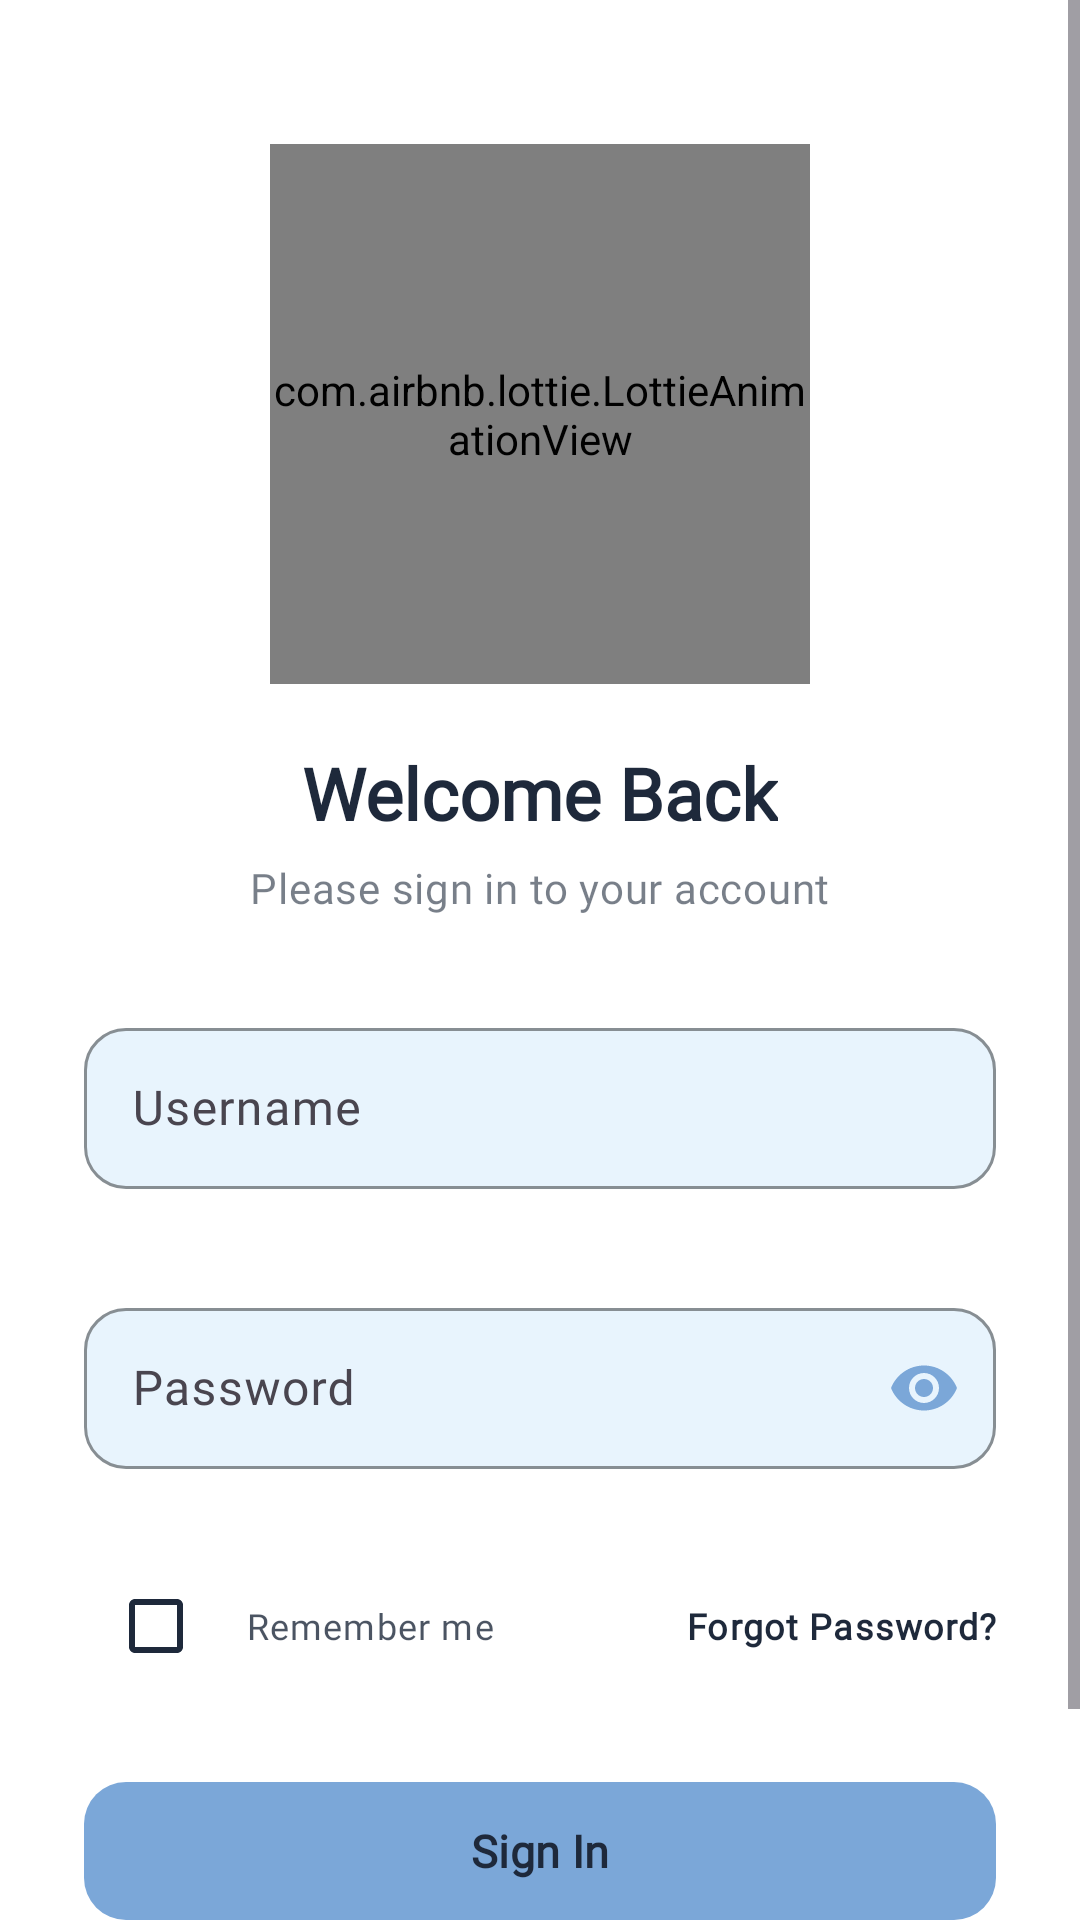

Produce the Android XML layout that renders to this screen, including the resource entries it uses.
<!-- AndroidManifest.xml: application theme Theme.Kitsune -->
<!-- res/layout/activity_login.xml -->
<?xml version="1.0" encoding="utf-8"?>
<ScrollView xmlns:android="http://schemas.android.com/apk/res/android"
    xmlns:app="http://schemas.android.com/apk/res-auto"
    xmlns:tools="http://schemas.android.com/tools"
    android:layout_width="match_parent"
    android:layout_height="match_parent"
    android:background="?attr/color_1"
    android:fillViewport="true">

    <LinearLayout
        android:layout_width="match_parent"
        android:layout_height="wrap_content"
        android:orientation="vertical"
        android:paddingHorizontal="28dp"
        android:paddingTop="48dp"
        android:paddingBottom="32dp"
        tools:ignore="ExtraText">

        
        <com.airbnb.lottie.LottieAnimationView
            android:id="@+id/lottieAnimationView"
            android:layout_width="180dp"
            android:layout_height="180dp"
            android:layout_gravity="center_horizontal"
            app:lottie_autoPlay="true"
            app:lottie_loop="true" />

        
        <TextView
            android:layout_width="wrap_content"
            android:layout_height="wrap_content"
            android:layout_gravity="center_horizontal"
            android:layout_marginTop="20dp"
            android:text="@string/welcome_back"
            android:fontFamily="@font/linottebold"
            android:textAppearance="?attr/textAppearanceHeadlineSmall"
            android:textColor="?attr/text_color"
            android:textStyle="bold" />

        
        <TextView
            android:layout_width="wrap_content"
            android:layout_height="wrap_content"
            android:layout_gravity="center_horizontal"
            android:layout_marginTop="6dp"
            android:layout_marginBottom="32dp"
            android:text="@string/please_sign_in"
            android:fontFamily="@font/linottesemibold"
            android:textAppearance="?attr/textAppearanceBodyMedium"
            android:textColor="?attr/text_color"
            android:alpha="0.6"/>

        
        <LinearLayout
            android:layout_width="match_parent"
            android:layout_height="wrap_content"
            android:orientation="vertical">

            
            <com.google.android.material.textfield.TextInputLayout
                android:id="@+id/tilUsername"
                style="@style/Widget.Material3.TextInputLayout.OutlinedBox"
                android:layout_width="match_parent"
                android:layout_height="wrap_content"
                android:layout_marginBottom="14dp"
                app:boxCornerRadiusBottomEnd="14dp"
                app:boxCornerRadiusBottomStart="14dp"
                app:boxCornerRadiusTopEnd="14dp"
                app:boxCornerRadiusTopStart="14dp"
                app:boxStrokeColor="?attr/color_yellow"
                app:endIconMode="clear_text"
                app:endIconTint="?attr/color_4"
                app:errorEnabled="true"
                app:hintTextColor="?attr/color_yellow"
                app:startIconDrawable="@drawable/ic_person"
                app:boxBackgroundColor="?attr/color_2"
                app:startIconTint="?attr/color_4">

                <com.google.android.material.textfield.TextInputEditText
                    android:id="@+id/etUsername"
                    android:layout_width="match_parent"
                    android:layout_height="wrap_content"
                    android:hint="@string/username_hint"
                    android:fontFamily="@font/linottesemibold"
                    android:inputType="text"
                    android:paddingTop="16dp"
                    android:paddingBottom="16dp"
                    android:textColor="?attr/text_color"
                    android:textColorHint="?attr/text_color" />
            </com.google.android.material.textfield.TextInputLayout>

            
            <com.google.android.material.textfield.TextInputLayout
                android:id="@+id/tilPassword"
                style="@style/Widget.Material3.TextInputLayout.OutlinedBox"
                android:layout_width="match_parent"
                android:layout_height="wrap_content"
                android:layout_marginBottom="8dp"
                app:boxCornerRadiusBottomEnd="14dp"
                app:boxCornerRadiusBottomStart="14dp"
                app:boxCornerRadiusTopEnd="14dp"
                app:boxCornerRadiusTopStart="14dp"
                app:boxStrokeColor="?attr/color_yellow"
                app:endIconMode="password_toggle"
                app:endIconTint="?attr/color_4"
                app:errorEnabled="true"
                app:hintTextColor="?attr/color_yellow"
                app:startIconDrawable="@drawable/ic_lock"
                app:startIconTint="?attr/color_4"
                app:boxBackgroundColor="?attr/color_2">

                <com.google.android.material.textfield.TextInputEditText
                    android:id="@+id/etPassword"
                    android:layout_width="match_parent"
                    android:layout_height="wrap_content"
                    android:hint="@string/password_hint"
                    android:fontFamily="@font/linottesemibold"
                    android:inputType="textPassword"
                    android:paddingTop="16dp"
                    android:paddingBottom="16dp"
                    android:textColor="?attr/text_color"
                    android:textColorHint="?attr/text_color" />
            </com.google.android.material.textfield.TextInputLayout>

            
            <LinearLayout
                android:layout_width="match_parent"
                android:layout_height="wrap_content"
                android:layout_marginBottom="24dp"
                android:gravity="center_vertical"
                android:orientation="horizontal">

                <com.google.android.material.checkbox.MaterialCheckBox
                    android:id="@+id/cbRememberMe"
                    android:layout_width="wrap_content"
                    android:layout_height="wrap_content"
                    android:focusable="false"
                    android:focusableInTouchMode="false"
                    app:buttonTint="?attr/text_color" />

                <TextView
                    android:layout_width="wrap_content"
                    android:layout_height="wrap_content"
                    android:layout_marginStart="6dp"
                    android:text="@string/remember_me"
                    android:fontFamily="@font/linottesemibold"
                    android:textAppearance="?attr/textAppearanceBodySmall"
                    android:textColor="?attr/text_color"
                    android:alpha="0.8"/>

                <TextView
                    android:id="@+id/tvForgotPassword"
                    android:layout_width="0dp"
                    android:layout_height="wrap_content"
                    android:layout_weight="1"
                    android:gravity="end"
                    android:text="@string/forgot_password"
                    android:fontFamily="@font/linottesemibold"
                    android:textAppearance="?attr/textAppearanceBodySmall"
                    android:textColor="?attr/text_color"
                    android:textStyle="bold" />
            </LinearLayout>

            
            <com.google.android.material.button.MaterialButton
                android:id="@+id/btnLogin"
                style="@style/Widget.Material3.Button"
                android:layout_width="match_parent"
                android:layout_height="54dp"
                android:text="@string/sign_in_button"
                android:fontFamily="@font/linottebold"
                android:textAllCaps="false"
                android:textColor="?attr/text_color"
                android:textSize="15sp"
                android:textStyle="bold"
                app:backgroundTint="?attr/color_4"
                app:cornerRadius="14dp"
                app:rippleColor="?attr/text_color" />

            
            <TextView
                android:id="@+id/tvSignUp"
                android:layout_width="wrap_content"
                android:layout_height="wrap_content"
                android:layout_gravity="center_horizontal"
                android:layout_marginTop="24dp"
                android:text="@string/dont_have_account_signup"
                android:fontFamily="@font/linottesemibold"
                android:textAppearance="?attr/textAppearanceBodyMedium"
                android:textColor="?attr/text_color"
                android:textStyle="bold" />

        </LinearLayout>
    </LinearLayout>
</ScrollView>
<!-- resources referenced by this layout -->
<resources>
  <string name="dont_have_account_signup">Don\'t have an account? Sign Up</string>
  <string name="forgot_password">Forgot Password?</string>
  <string name="password_hint">Password</string>
  <string name="please_sign_in">Please sign in to your account</string>
  <string name="remember_me">Remember me</string>
  <string name="sign_in_button">Sign In</string>
  <string name="username_hint">Username</string>
  <string name="welcome_back">Welcome Back</string>
  <style name="Theme.Kitsune" parent="AppTheme">
          <item name="colorPrimary">@color/color_4</item>
          <item name="color_1">@color/color_1</item>
          <item name="color_2">@color/color_2</item>
          <item name="color_3">@color/color_3</item>
          <item name="color_4">@color/color_4</item>
          <item name="android:navigationBarColor">@color/color_1</item>
      </style>
  <style name="AppTheme" parent="Theme.Material3.Light.NoActionBar">
          
          <item name="colorPrimary">@color/md_theme_light_primary</item>
          <item name="colorOnPrimary">@color/md_theme_light_onPrimary</item>
          <item name="colorPrimaryContainer">@color/md_theme_light_primary_container</item>
  
          <item name="colorSecondary">@color/md_theme_light_secondary</item>
          <item name="colorOnSecondary">@color/md_theme_light_onSecondary</item>
          <item name="colorSecondaryContainer">@color/md_theme_light_secondary_container</item>
  
          <item name="colorTertiary">@color/md_theme_light_tertiary</item>
          <item name="colorOnTertiary">@color/md_theme_light_onTertiary</item>
          <item name="colorTertiaryContainer">@color/md_theme_light_tertiary_container</item>
  
          <item name="colorSurface">@color/md_theme_light_surface</item>
          <item name="colorOnSurface">@color/md_theme_light_onSurface</item>
  
          <item name="android:windowBackground">@color/md_theme_light_background</item>
          <item name="colorOnBackground">@color/md_theme_light_onBackground</item>
  
          <item name="colorError">@color/md_theme_light_error</item>
          <item name="colorOnError">@color/md_theme_light_onError</item>
  
          
          <item name="android:fontFamily">sans-serif</item>
      </style>
  <color name="color_4">#7BA7D8</color>
  <color name="color_1">#FFFFFF</color>
  <color name="color_2">#E8F4FD</color>
  <color name="color_3">#B8D4F1</color>
</resources>
